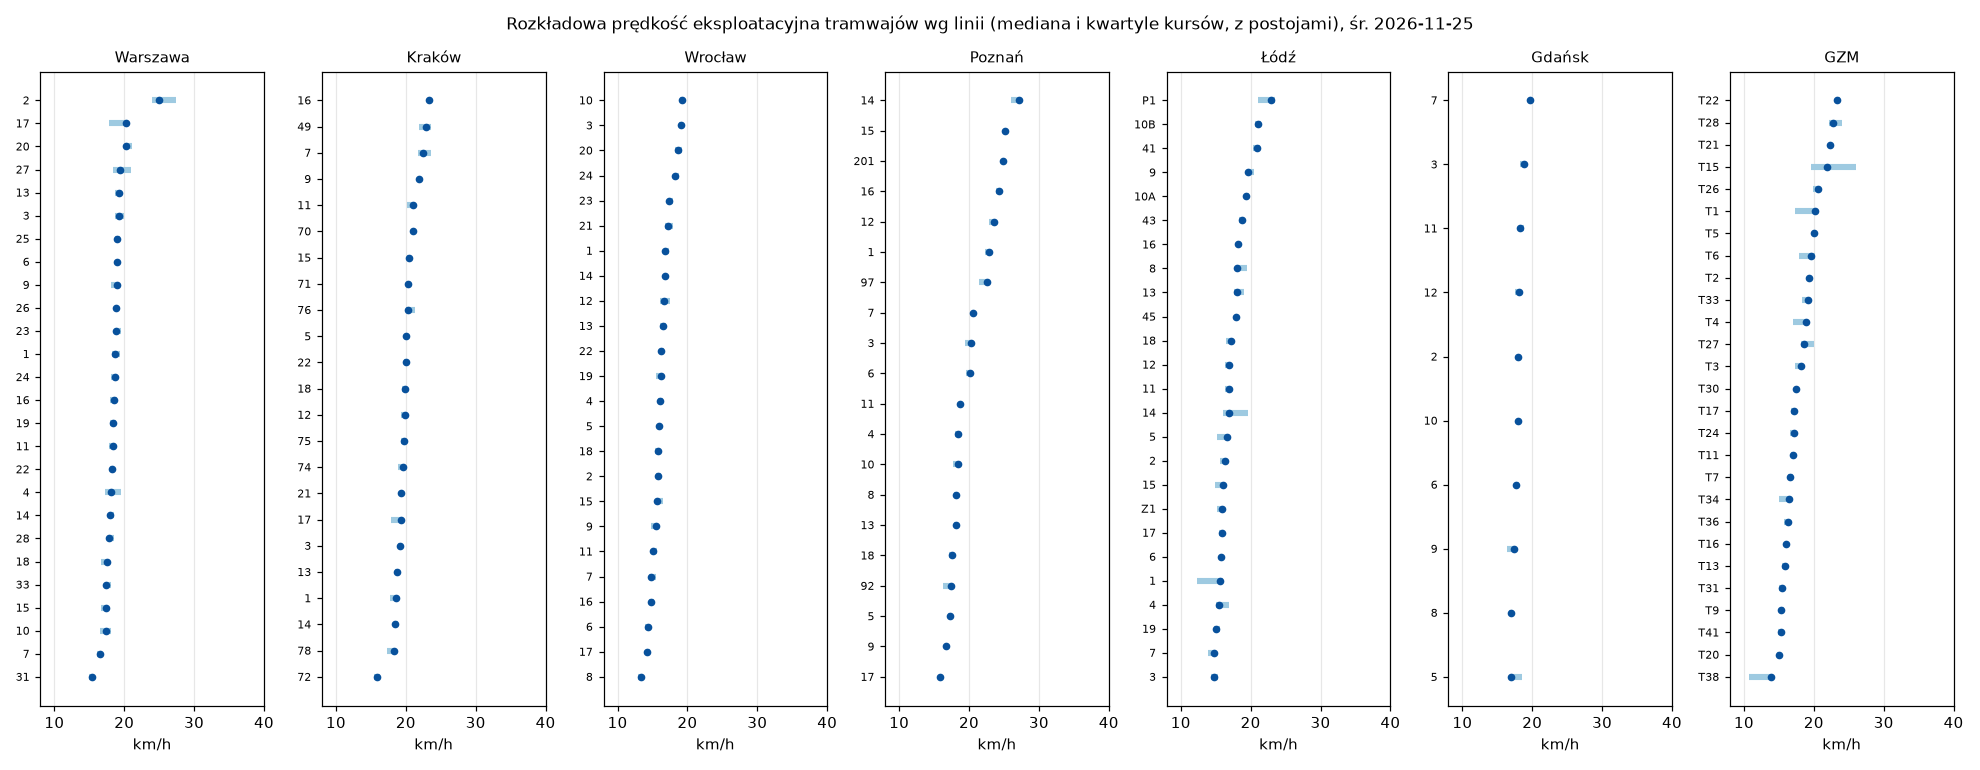

The data file committed next to this chart (first rows):
city, variant, day_type, day, line, n_trips, length_km_total, median_kmh, q1_kmh, q3_kmh, min_kmh, max_kmh, wmedian_vkm_kmh, median_ex_layover_kmh, median_trip_len_km, n_length_disagree, n_no_shape, share_trips_with_layover
GZM, all, saturday, 2026-11-28, T1, 66, 823.1, 20.13, 19.09, 20.13, 19.06, 22.95, 20.13, 20.13, 12.08, 0, 0, 0.0
GZM, all, saturday, 2026-11-28, T11, 142, 2464, 16.95, 16.79, 16.95, 15.99, 23.02, 16.95, 16.95, 18.08, 0, 0, 0.0
GZM, all, saturday, 2026-11-28, T13, 82, 491.1, 15.86, 15.5, 15.86, 15.42, 18.98, 15.86, 15.86, 6.079, 0, 0, 0.0
GZM, all, saturday, 2026-11-28, T15, 134, 1104, 21.93, 19.61, 26.04, 19.57, 27.49, 21.93, 21.93, 8.247, 61, 0, 0.0
GZM, all, saturday, 2026-11-28, T16, 180, 1444, 16.08, 15.92, 16.08, 14.66, 19.36, 16.08, 16.08, 8.228, 0, 0, 0.0
GZM, all, saturday, 2026-11-28, T17, 83, 1008, 17.18, 17.13, 17.18, 17.13, 23.67, 17.18, 17.18, 11.74, 0, 0, 0.0
GZM, all, saturday, 2026-11-28, T2, 84, 1386, 19.36, 19.28, 19.36, 19.28, 22.5, 19.36, 19.36, 16.1, 0, 0, 0.0
GZM, all, saturday, 2026-11-28, T20, 97, 1431, 15.04, 14.79, 15.49, 11.67, 17.7, 15.04, 15.04, 15.3, 2, 0, 0.0
GZM, all, saturday, 2026-11-28, T21, 124, 2433, 22.28, 22.19, 22.33, 18.71, 24.78, 22.32, 22.28, 22.56, 1, 0, 0.0
GZM, all, saturday, 2026-11-28, T22, 109, 1521, 23.33, 23.21, 23.74, 18.71, 25.67, 23.68, 23.33, 15.83, 2, 0, 0.0
GZM, all, saturday, 2026-11-28, T23, 48, 548.0, 16.44, 15.98, 16.44, 15.98, 18.67, 16.44, 16.44, 10.66, 0, 0, 0.0
GZM, all, saturday, 2026-11-28, T24, 80, 400.7, 17.14, 16.52, 17.14, 16.52, 20.45, 17.14, 17.14, 4.955, 0, 0, 0.0
GZM, all, saturday, 2026-11-28, T26, 100, 1353, 20.53, 19.87, 20.53, 19.87, 23.64, 20.53, 20.53, 13.58, 0, 0, 0.0
GZM, all, saturday, 2026-11-28, T27, 94, 1525, 18.65, 18.2, 19.97, 17.99, 21.78, 18.65, 18.65, 17.79, 0, 0, 0.0
GZM, all, saturday, 2026-11-28, T3, 82, 897.4, 18.21, 16.83, 18.27, 16.77, 21.34, 18.21, 18.21, 10.32, 0, 0, 0.02439
GZM, all, saturday, 2026-11-28, T31, 154, 607.2, 15.47, 15.02, 15.47, 15.02, 18.98, 15.47, 15.47, 4.004, 0, 0, 0.0
GZM, all, saturday, 2026-11-28, T33, 60, 352.7, 18.74, 18.36, 19.1, 15.11, 22.92, 18.39, 18.74, 5.813, 0, 0, 0.0
GZM, all, saturday, 2026-11-28, T34, 81, 202.7, 16.51, 15.05, 16.51, 15.05, 23.3, 16.51, 16.51, 2.201, 40, 0, 0.0
GZM, all, saturday, 2026-11-28, T38, 100, 194.9, 13.92, 10.74, 13.92, 10.74, 25.99, 13.92, 13.92, 1.789, 47, 0, 0.0
GZM, all, saturday, 2026-11-28, T4, 50, 389.6, 18.89, 17.02, 18.89, 17.02, 21.35, 18.89, 18.89, 7.765, 23, 0, 0.0
GZM, all, saturday, 2026-11-28, T41, 74, 179.8, 15.34, 14.8, 15.34, 14.8, 17.48, 15.34, 15.34, 2.467, 0, 0, 0.0
GZM, all, saturday, 2026-11-28, T5, 52, 778.7, 20.07, 19.86, 20.07, 19.05, 24.89, 20.07, 20.07, 15.72, 0, 0, 0.0
GZM, all, saturday, 2026-11-28, T6, 168, 3656, 19.64, 19.64, 19.9, 15.3, 25.95, 19.9, 19.64, 25.2, 0, 0, 0.0
GZM, all, saturday, 2026-11-28, T7, 96, 1976, 16.6, 16.25, 17.18, 15.42, 26.75, 16.6, 16.6, 23.56, 0, 0, 0.0
GZM, all, saturday, 2026-11-28, T9, 115, 1939, 15.34, 15.32, 15.34, 14.41, 25.94, 15.34, 15.34, 19.41, 0, 0, 0.0
Gdańsk, all, saturday, 2026-11-28, 10, 170, 2454, 18.01, 17.81, 18.01, 17.81, 18.97, 18.01, 18.01, 14.41, 0, 0, 0.0
Gdańsk, all, saturday, 2026-11-28, 12, 116, 2384, 17.81, 17.46, 18.45, 17.44, 19.46, 17.81, 17.81, 22.12, 0, 0, 0.0
Gdańsk, all, saturday, 2026-11-28, 2, 203, 3596, 18.02, 17.97, 18.02, 16.86, 20.62, 18.02, 18.02, 17.66, 0, 0, 0.0
Gdańsk, all, saturday, 2026-11-28, 3, 108, 1596, 18.85, 18.21, 18.85, 18.21, 19.75, 18.85, 18.85, 14.57, 0, 0, 0.0
Gdańsk, all, saturday, 2026-11-28, 5, 104, 1645, 16.97, 16.9, 18.54, 15.63, 18.59, 17.52, 16.97, 16.06, 3, 0, 0.0
Gdańsk, all, saturday, 2026-11-28, 6, 171, 2932, 17.72, 17.71, 18.09, 15.2, 19.91, 18.09, 17.72, 18.3, 4, 0, 0.0
Gdańsk, all, saturday, 2026-11-28, 8, 105, 1400, 17.03, 16.74, 17.09, 16.47, 18.87, 17.03, 17.03, 13.39, 0, 0, 0.0
Gdańsk, all, saturday, 2026-11-28, 9, 103, 1029, 16.99, 16.38, 17.46, 16.38, 18.52, 17.4, 16.99, 9.828, 0, 0, 0.0
Kraków, all, saturday, 2026-11-28, 1, 108, 1418, 18.57, 17.69, 18.95, 17.69, 19.5, 18.57, 18.57, 13.13, 0, 0, 0.0
Kraków, all, saturday, 2026-11-28, 11, 60, 802.9, 21.71, 21.18, 22.25, 21.18, 22.88, 21.18, 21.71, 13.38, 0, 0, 0.0
Kraków, all, saturday, 2026-11-28, 12, 182, 3216, 19.82, 19.24, 20.05, 19.24, 20.05, 20.05, 19.82, 17.67, 0, 0, 0.0
Kraków, all, saturday, 2026-11-28, 13, 108, 1255, 18.6, 18.47, 18.73, 18.47, 19.25, 18.47, 18.6, 11.62, 0, 0, 0.0
Kraków, all, saturday, 2026-11-28, 14, 110, 1635, 18.98, 18.31, 19.27, 18.31, 20.15, 18.69, 18.98, 14.86, 0, 0, 0.0
Kraków, all, saturday, 2026-11-28, 15, 110, 1394, 20.71, 20.4, 20.71, 20.4, 20.97, 20.71, 20.71, 12.68, 0, 0, 0.0
Kraków, all, saturday, 2026-11-28, 16, 113, 2118, 23.29, 21.93, 23.39, 20.83, 23.39, 23.29, 23.29, 20.57, 0, 0, 0.0
Kraków, all, saturday, 2026-11-28, 17, 110, 1349, 19.37, 18.82, 19.41, 18.82, 19.41, 19.41, 19.37, 12.27, 0, 0, 0.0
Kraków, all, saturday, 2026-11-28, 18, 112, 1852, 19.84, 19.46, 19.85, 19.46, 20.25, 19.84, 19.84, 16.54, 0, 0, 0.0
Kraków, all, saturday, 2026-11-28, 22, 112, 1944, 19.95, 19.75, 19.95, 18.87, 20.95, 19.95, 19.95, 17.44, 0, 0, 0.0
Kraków, all, saturday, 2026-11-28, 3, 111, 1391, 19.43, 18.95, 19.61, 18.95, 20.14, 19.43, 19.43, 12.63, 0, 0, 0.0
Kraków, all, saturday, 2026-11-28, 5, 110, 1931, 20.4, 20.11, 20.8, 20.11, 20.91, 20.4, 20.4, 17.55, 0, 0, 0.0
Kraków, all, saturday, 2026-11-28, 62, 20, 328.8, 18.44, 18.41, 18.47, 18.41, 18.47, 18.47, 18.44, 16.44, 0, 0, 0.0
Kraków, all, saturday, 2026-11-28, 69, 20, 347.9, 18.15, 17.9, 18.41, 17.9, 22.44, 17.9, 18.15, 17.9, 0, 0, 0.0
Kraków, all, saturday, 2026-11-28, 7, 181, 3391, 22.72, 22.08, 23.51, 22.08, 23.59, 22.72, 22.72, 19.69, 0, 0, 0.0
Kraków, all, saturday, 2026-11-28, 70, 112, 2242, 21.41, 21.41, 21.57, 19.81, 21.71, 21.41, 21.41, 20.13, 0, 0, 0.0
Kraków, all, saturday, 2026-11-28, 72, 108, 528.3, 16.31, 16.28, 16.33, 16.28, 16.33, 16.33, 16.31, 4.892, 0, 0, 0.0
Kraków, all, saturday, 2026-11-28, 74, 112, 2467, 19.86, 19.76, 20.06, 19.76, 20.47, 19.86, 19.86, 22.07, 0, 0, 0.0
Kraków, all, saturday, 2026-11-28, 76, 102, 735.7, 22.03, 21.25, 22.03, 21.25, 22.37, 22.03, 22.03, 7.213, 0, 0, 0.0
Kraków, all, saturday, 2026-11-28, 78, 112, 1601, 18.26, 18.06, 18.44, 18.06, 23.53, 18.26, 18.26, 14.31, 0, 0, 0.0
Kraków, all, saturday, 2026-11-28, 9, 108, 1736, 22.19, 21.69, 22.7, 21.69, 22.7, 21.69, 22.19, 16.08, 0, 0, 0.0
Poznań, all, saturday, 2026-11-28, 1, 131, 1933, 22.87, 22.3, 22.87, 21.4, 24.81, 22.87, 22.87, 14.87, 0, 0, 0.0
Poznań, all, saturday, 2026-11-28, 10, 141, 1701, 19.01, 18.36, 19.81, 17.65, 22.68, 19.01, 19.01, 12.36, 0, 0, 0.0
Poznań, all, saturday, 2026-11-28, 11, 141, 1628, 20.18, 18.64, 20.19, 16.69, 25.18, 19.63, 20.18, 12.11, 0, 0, 0.0
Poznań, all, saturday, 2026-11-28, 12, 137, 1881, 23.54, 22.89, 24.93, 20.01, 25.78, 23.54, 23.54, 14.11, 0, 0, 0.0
Poznań, all, saturday, 2026-11-28, 13, 130, 1699, 18.15, 17.91, 19.51, 17.91, 21.1, 18.15, 18.15, 13.07, 0, 0, 0.0
Poznań, all, saturday, 2026-11-28, 14, 131, 1384, 27.1, 26.03, 28.4, 20.19, 31.76, 27.1, 27.1, 10.41, 0, 0, 0.0
... 542 more rows
